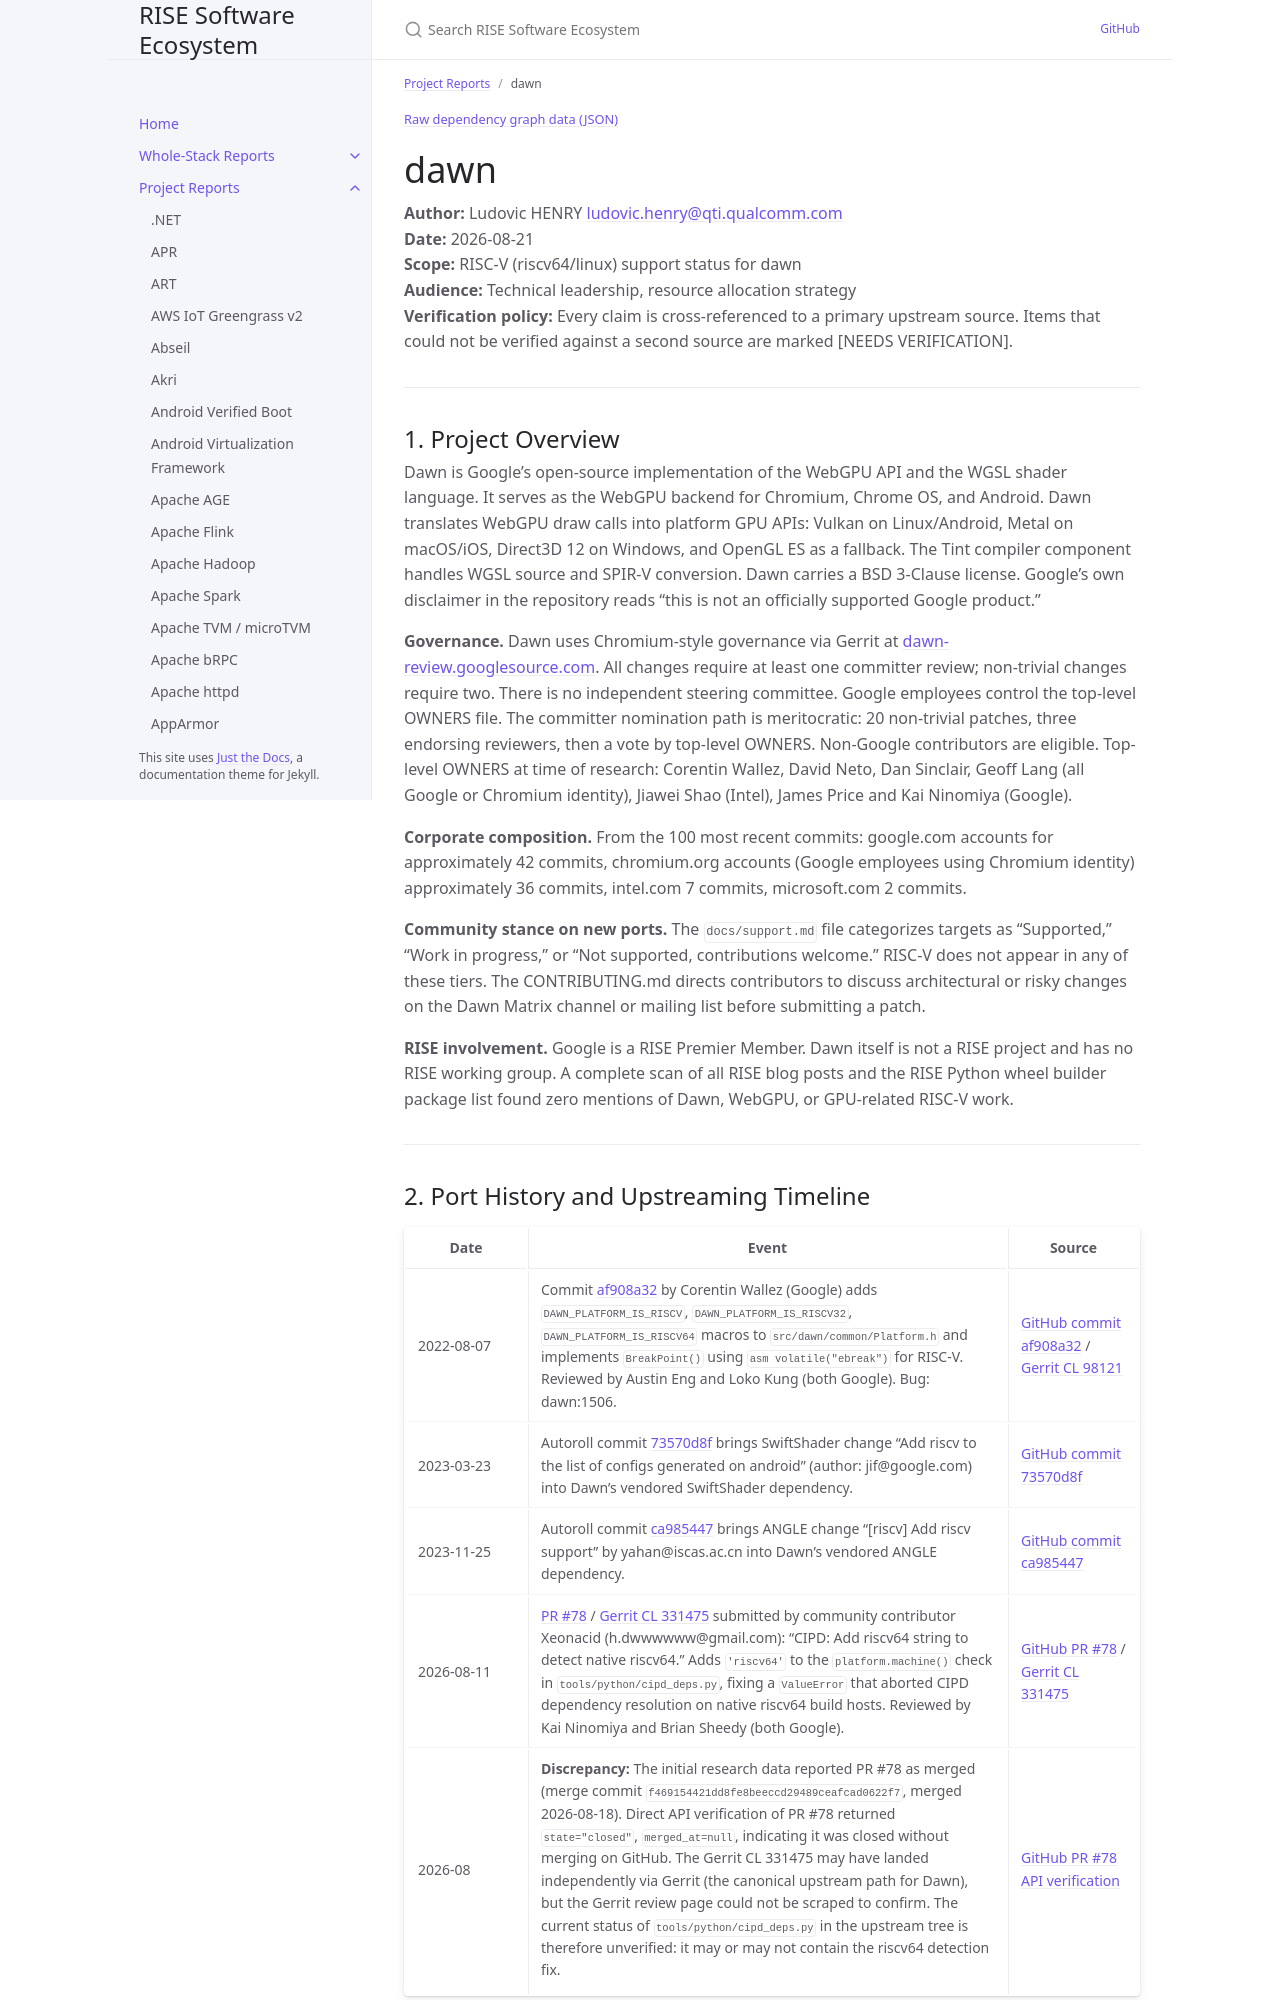

repository: riseproject-dev/sw-ecosystem · page: pr-preview/pr-9/project-reports/dawn.html · generator: jekyll

---
title: dawn
parent: Project Reports
dependencies:
  - name: SwiftShader
    relation: runtime-dependency
    criticality: optional
  - name: angle
    relation: runtime-dependency
    criticality: optional
  - name: Abseil
    relation: runtime-dependency
    criticality: critical
  - name: Protocol Buffers
    relation: runtime-dependency
    criticality: optional
---

{% include dependency-graph.html slug="dependencies" subset="dawn" %}

# dawn

**Author:** Ludovic HENRY <ludovic.henry@qti.qualcomm.com><br/>
**Date:** 2026-08-21<br/>
**Scope:** RISC-V (riscv64/linux) support status for dawn<br/>
**Audience:** Technical leadership, resource allocation strategy<br/>
**Verification policy:** Every claim is cross-referenced to a primary upstream source. Items that could not be verified against a second source are marked [NEEDS VERIFICATION].<br/>

---

## 1. Project Overview

Dawn is Google's open-source implementation of the WebGPU API and the WGSL shader language. It serves as the WebGPU backend for Chromium, Chrome OS, and Android. Dawn translates WebGPU draw calls into platform GPU APIs: Vulkan on Linux/Android, Metal on macOS/iOS, Direct3D 12 on Windows, and OpenGL ES as a fallback. The Tint compiler component handles WGSL source and SPIR-V conversion. Dawn carries a BSD 3-Clause license. Google's own disclaimer in the repository reads "this is not an officially supported Google product."

**Governance.** Dawn uses Chromium-style governance via Gerrit at [dawn-review.googlesource.com](https://dawn-review.googlesource.com). All changes require at least one committer review; non-trivial changes require two. There is no independent steering committee. Google employees control the top-level OWNERS file. The committer nomination path is meritocratic: 20 non-trivial patches, three endorsing reviewers, then a vote by top-level OWNERS. Non-Google contributors are eligible. Top-level OWNERS at time of research: Corentin Wallez, David Neto, Dan Sinclair, Geoff Lang (all Google or Chromium identity), Jiawei Shao (Intel), James Price and Kai Ninomiya (Google).

**Corporate composition.** From the 100 most recent commits: google.com accounts for approximately 42 commits, chromium.org accounts (Google employees using Chromium identity) approximately 36 commits, intel.com 7 commits, microsoft.com 2 commits.

**Community stance on new ports.** The `docs/support.md` file categorizes targets as "Supported," "Work in progress," or "Not supported, contributions welcome." RISC-V does not appear in any of these tiers. The CONTRIBUTING.md directs contributors to discuss architectural or risky changes on the Dawn Matrix channel or mailing list before submitting a patch.

**RISE involvement.** Google is a RISE Premier Member. Dawn itself is not a RISE project and has no RISE working group. A complete scan of all RISE blog posts and the RISE Python wheel builder package list found zero mentions of Dawn, WebGPU, or GPU-related RISC-V work.

---
